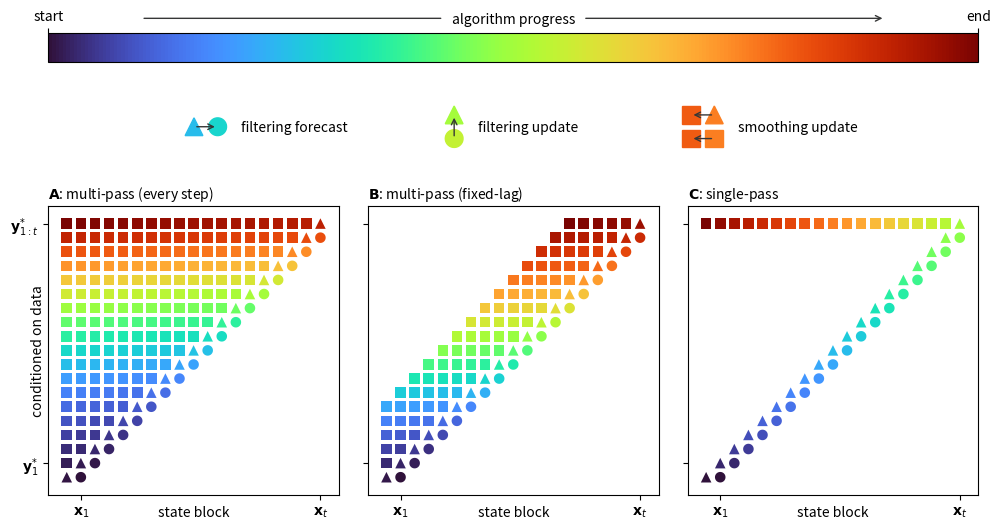

The script that saved this image:
import numpy as np
import matplotlib
import matplotlib.pyplot as plt

use_latex   = False

if use_latex:
    
    from matplotlib import rc
    rc('font', **{'family': 'serif', 'serif': ['Computer Modern']})
    rc('text', usetex=True)
    titlesize   = 14
    labelsize   = 12
    addendum    = "_latex"
    pad         = -20
    
else:
    
    titlesize   = 12
    labelsize   = 10
    addendum    = ""
    pad         = -25

cmap = matplotlib.colors.LinearSegmentedColormap.from_list("", 
    ["xkcd:midnight blue",
     "xkcd:sky blue",
     "xkcd:light sky blue"])

plt.close('all')

Nnodes  = 5

plt.figure(figsize=(12,6))
gs  = matplotlib.gridspec.GridSpec(nrows=3,ncols=3,height_ratios=[0.1,0.5,1.],wspace=0.1,hspace = 0.)

#%%


plt.subplot(gs[0,:])

cmap = matplotlib.cm.get_cmap('turbo')
import matplotlib
norm = matplotlib.colors.Normalize(vmin=-1, vmax=1)
cb1 = matplotlib.colorbar.ColorbarBase(
    plt.gca(), 
    cmap        = cmap,
    ticks       = [-1, 1],
    norm        = norm,
    orientation = 'horizontal')

cb1.set_label("algorithm progress", labelpad=-10, fontsize = labelsize)

plt.gca().xaxis.set_ticks_position('top')
plt.gca().xaxis.set_label_position('top')
cb1.ax.set_xticklabels(['start', 'end'], fontsize = labelsize)  # horizontal colorbar


plt.gca().annotate('', xy=(0.1, 1.5), xycoords='axes fraction', xytext=(0.425, 1.5), 
            arrowprops=dict(arrowstyle = '-',color='xkcd:dark grey'))
plt.gca().annotate('', xy=(0.9, 1.5), xycoords='axes fraction', xytext=(0.575, 1.5), 
            arrowprops=dict(arrowstyle = '->',color='xkcd:dark grey'))

xpos    = np.column_stack((
    np.cos(np.linspace(2*np.pi,0,Nnodes+1)[:-1]+np.pi/2),
    np.sin(np.linspace(2*np.pi,0,Nnodes+1)[:-1]+np.pi/2) )) * 2


ypos    = np.column_stack((
    np.cos(np.linspace(2*np.pi,0,Nnodes+1)[:-1]+np.pi/2),
    np.sin(np.linspace(2*np.pi,0,Nnodes+1)[:-1]+np.pi/2) )) 

n = 0

square_x    = np.asarray([+0.5,+0.5,-0.5,-0.5])*0.75
square_y    = np.asarray([+0.5,-0.5,-0.5,+0.5])*0.75

filter_x    = []
filter_y    = []

T           = 20.


#%%

square_x    = np.asarray([+0.5,+0.5,-0.5,-0.5])*0.75
square_y    = np.asarray([+0.5,-0.5,-0.5,+0.5])*0.75

triang_x    = np.asarray([+0.5,0,-0.5])*0.75
triang_y    = np.asarray([-0.5,+0.5,-0.5])*0.75

circ_x      = np.cos(np.linspace(-np.pi,np.pi,36))*0.5*0.75
circ_y      = np.sin(np.linspace(-np.pi,np.pi,36))*0.5*0.75

plt.subplot(gs[1,:])

plt.fill(1 + triang_x, 0 + triang_y, color=cmap(0.25))

plt.fill(2 + circ_x, 0 + circ_y, color=cmap(0.3))

plt.gca().annotate('', xy=(2, 0), xytext=(1, 0), 
        arrowprops=dict(arrowstyle = '->',color='xkcd:dark grey'))

plt.gca().text(3, 0, "filtering forecast", ha="left", va="center",zorder=10,color="k",fontsize=labelsize)

plt.fill(12 + triang_x, 0.5 + triang_y, color=cmap(0.5))

plt.fill(12 + circ_x, -0.5 + circ_y, color=cmap(0.55))

plt.gca().annotate('', xy=(12, 0.5), xytext=(12, -0.5), 
        arrowprops=dict(arrowstyle = '->',color='xkcd:dark grey'))

plt.gca().text(13, 0, "filtering update", ha="left", va="center",zorder=10,color="k", fontsize = labelsize)

plt.fill(22 + square_x, 0.5 + square_y, color=cmap(0.8))

plt.fill(22 + square_x, -0.5 + square_y, color=cmap(0.8))

plt.fill(23 + triang_x, 0.5 + triang_y, color=cmap(0.75))

plt.fill(23 + square_x, -0.5 + square_y, color=cmap(0.75))

plt.gca().annotate('', xy=(22, 0.5), xytext=(23, 0.5), 
        arrowprops=dict(arrowstyle = '->',color='xkcd:dark grey'))

plt.gca().annotate('', xy=(22, -0.5), xytext=(23, -0.5), 
        arrowprops=dict(arrowstyle = '->',color='xkcd:dark grey'))

plt.gca().text(24, 0, "smoothing update", ha="left", va="center",zorder=10,color="k", fontsize = labelsize)


# plt.gca().annotate('', xy=(6, 0.5), xytext=(6, -0.5), 
#         arrowprops=dict(arrowstyle = '->',color='xkcd:dark grey'))


# Dummy point to make axes work
plt.fill(32 + circ_x, 0 + circ_y, color=cmap(0.3),alpha = 0.)
plt.fill(-3 + circ_x, 0 + circ_y, color=cmap(0.3),alpha = 0.)

plt.axis('equal')

ylim    = plt.gca().get_ylim()
plt.gca().set_ylim([ylim[0]-0.3,ylim[1]-0.3])

plt.axis("off")

#%%

plt.subplot(gs[2,0])

xpos    = np.column_stack((
    np.cos(np.linspace(2*np.pi,0,Nnodes+1)[:-1]+np.pi/2),
    np.sin(np.linspace(2*np.pi,0,Nnodes+1)[:-1]+np.pi/2) )) * 2


ypos    = np.column_stack((
    np.cos(np.linspace(2*np.pi,0,Nnodes+1)[:-1]+np.pi/2),
    np.sin(np.linspace(2*np.pi,0,Nnodes+1)[:-1]+np.pi/2) )) 

n = 0

filter_x    = []
filter_y    = []

counter     = -1
maxcounter  = 208

cmap = matplotlib.cm.get_cmap('turbo')

# Go through all time steps
for t in np.arange(1,T,1):
    
    counter += 1
    
    # Forecast
    if t < T-1:
        plt.fill(t + circ_x, t + circ_y, color=cmap(counter/maxcounter), edgecolor="None")
    
    for s in np.arange(t-1,-1,-1):
        
        counter += 1
        
        if s == t-1: # Analysis
        
            plt.fill(s + triang_x, t + triang_y, color=cmap(counter/maxcounter), edgecolor="None")
            
        else:
            
            plt.fill(s + square_x, t + square_y, color=cmap(counter/maxcounter), edgecolor="None")
            
            
plt.title(r'$\bf{A}$: multi-pass (every step)', loc='left', fontsize = labelsize)
plt.axis('equal')

plt.xlabel('state block', labelpad=-10, fontsize = labelsize)
plt.ylabel('time scubscript $s$', labelpad=-10, fontsize = labelsize)
plt.ylabel('conditioned on data', labelpad=pad, fontsize = labelsize)
ax = plt.gca()
ax.set_xticks([1,T-2])
ax.set_xticklabels(['$\mathbf{x}_{1}$','$\mathbf{x}_{t}$'], fontsize = labelsize)
ax.set_yticks([2,T-1])
ax.set_yticklabels(['$\mathbf{y}_{1}^{*}$','$\mathbf{y}_{1:t}^{*}$'], fontsize = labelsize)

#%%

# plt.subplot(gs[2,1])

# xpos    = np.column_stack((
#     np.cos(np.linspace(2*np.pi,0,Nnodes+1)[:-1]+np.pi/2),
#     np.sin(np.linspace(2*np.pi,0,Nnodes+1)[:-1]+np.pi/2) )) * 2


# ypos    = np.column_stack((
#     np.cos(np.linspace(2*np.pi,0,Nnodes+1)[:-1]+np.pi/2),
#     np.sin(np.linspace(2*np.pi,0,Nnodes+1)[:-1]+np.pi/2) )) 

# n = 0

# square_x    = np.asarray([+0.5,+0.5,-0.5,-0.5])*0.75
# square_y    = np.asarray([+0.5,-0.5,-0.5,+0.5])*0.75

# filter_x    = []
# filter_y    = []

# counter     = -1
# maxcounter  = 60

# cmap = matplotlib.cm.get_cmap('turbo')


# # Go through all time steps
# for t in np.arange(1,T,1):
    
#     counter += 1
    
#     # Forecast
#     if t < T-1:
#         plt.fill(t + circ_x, t + circ_y, color=cmap(counter/maxcounter), edgecolor="None")
    
#     # Forecast
#     plt.fill(t - 1 + triang_x, t + triang_y, color=cmap(counter/maxcounter), edgecolor="None")
    
#     if (t+1)%5 == 0:
    
#         for s in np.arange(t-2,-1,-1):
            
#             counter += 1
            
#             plt.fill(s + square_x, t + square_y, color=cmap(counter/maxcounter), edgecolor="None")

# plt.title(r'$\bf{B}$: multi-pass (selected steps)', loc='left', fontsize=labelsize)
# plt.axis('equal')

# plt.xlabel('state block', labelpad=-10, fontsize = labelsize)
# ax = plt.gca()
# ax.set_xticks([1,T-2])
# ax.set_xticklabels(['$\mathbf{x}_{1}$','$\mathbf{x}_{t}$'], fontsize = labelsize)
# ax.set_yticks([2,T-1])
# ax.set_yticklabels(['',''])

#%%

plt.subplot(gs[2,1])


xpos    = np.column_stack((
    np.cos(np.linspace(2*np.pi,0,Nnodes+1)[:-1]+np.pi/2),
    np.sin(np.linspace(2*np.pi,0,Nnodes+1)[:-1]+np.pi/2) )) * 2


ypos    = np.column_stack((
    np.cos(np.linspace(2*np.pi,0,Nnodes+1)[:-1]+np.pi/2),
    np.sin(np.linspace(2*np.pi,0,Nnodes+1)[:-1]+np.pi/2) )) 

n = 0

square_x    = np.asarray([+0.5,+0.5,-0.5,-0.5])*0.75
square_y    = np.asarray([+0.5,-0.5,-0.5,+0.5])*0.75

filter_x    = []
filter_y    = []

counter     = -1
maxcounter  = 117

cmap = matplotlib.cm.get_cmap('turbo')

# Go through all time steps
for t in np.arange(1,T,1):
    
    counter += 1
    
    # Forecast
    if t < T-1:
        plt.fill(t + circ_x, t + circ_y, color=cmap(counter/maxcounter), edgecolor="None")
    
    for s in np.arange(t-1,np.maximum(-1,t-7),-1):
        
        counter += 1
        
        if s == t-1: # Analysis
        
            plt.fill(s + triang_x, t + triang_y, color=cmap(counter/maxcounter), edgecolor="None")
            
        else:
            
            plt.fill(s + square_x, t + square_y, color=cmap(counter/maxcounter), edgecolor="None")


plt.title(r'$\bf{B}$: multi-pass (fixed-lag)', loc='left', fontsize=labelsize)
plt.axis('equal')

plt.xlabel('state block', labelpad=-10, fontsize = labelsize)
ax = plt.gca()
ax.set_xticks([1,T-2])
ax.set_xticklabels(['$\mathbf{x}_{1}$','$\mathbf{x}_{t}$'], fontsize = labelsize)
ax.set_yticks([2,T-1])
ax.set_yticklabels(['',''])

#%%

plt.subplot(gs[2,2])

xpos    = np.column_stack((
    np.cos(np.linspace(2*np.pi,0,Nnodes+1)[:-1]+np.pi/2),
    np.sin(np.linspace(2*np.pi,0,Nnodes+1)[:-1]+np.pi/2) )) * 2


ypos    = np.column_stack((
    np.cos(np.linspace(2*np.pi,0,Nnodes+1)[:-1]+np.pi/2),
    np.sin(np.linspace(2*np.pi,0,Nnodes+1)[:-1]+np.pi/2) )) 

n = 0

square_x    = np.asarray([+0.5,+0.5,-0.5,-0.5])*0.75
square_y    = np.asarray([+0.5,-0.5,-0.5,+0.5])*0.75

filter_x    = []
filter_y    = []

counter     = -1
maxcounter  = 36

cmap = matplotlib.cm.get_cmap('turbo')

# Go through all time steps
for t in np.arange(1,T,1):
    
    counter += 1
    
    # Forecast
    if t < T-1:
        plt.fill(t + circ_x, t + circ_y, color=cmap(counter/maxcounter), edgecolor="None")
    
    # Analysis
    plt.fill(t + triang_x - 1, t + triang_y, color=cmap(counter/maxcounter), edgecolor="None")
    
    if t == T-1:
    
        for s in np.arange(t-2,-1,-1):
            
            counter += 1
                
            plt.fill(s + square_x, t + square_y, color=cmap(counter/maxcounter), edgecolor="None")

plt.title(r'$\bf{C}$: single-pass', loc='left', fontsize=labelsize)
plt.axis('equal')

plt.xlabel('state block', labelpad=-10, fontsize = labelsize)
ax = plt.gca()
ax.set_xticks([1,T-2])
ax.set_xticklabels(['$\mathbf{x}_{1}$','$\mathbf{x}_{t}$'], fontsize = labelsize)
ax.set_yticks([2,T-1])
ax.set_yticklabels(['',''])

plt.savefig('smoother_types_backward'+addendum+'.png',dpi=600,bbox_inches='tight')
plt.savefig('smoother_types_backward'+addendum+'.pdf',dpi=600,bbox_inches='tight')












